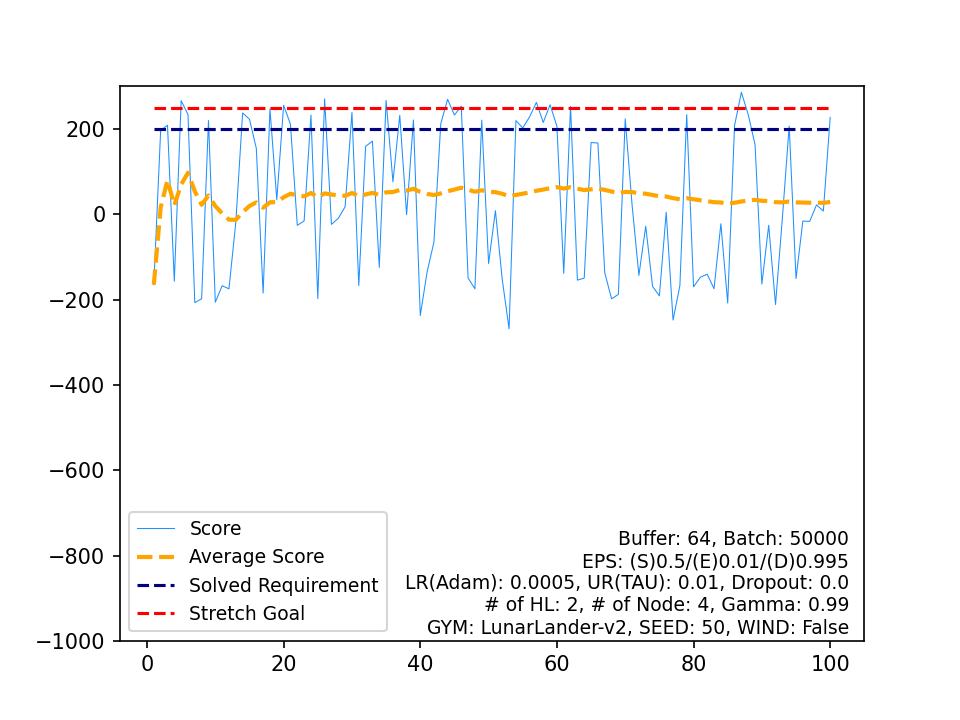

The file beside this chart, header and first rows:
, Score, Average Score, Timestamp, Solved Requirement, Stretch Goal
0, -165, -165, 568, 200, 250
1, 196.6, 15.79, 415, 200, 250
2, 208.9, 80.18, 387, 200, 250
3, -157, 20.89, 414, 200, 250
4, 266.6, 70.03, 284, 200, 250
5, 234.1, 97.38, 387, 200, 250
6, -207.1, 53.88, 523, 200, 250
7, -197.9, 22.4, 570, 200, 250
8, 219.9, 44.35, 480, 200, 250
9, -206, 19.31, 554, 200, 250
10, -167.4, 2.339, 421, 200, 250
11, -174.7, -12.41, 565, 200, 250
12, -18.8, -12.9, 187, 200, 250
13, 237.7, 5, 262, 200, 250
14, 223, 19.53, 415, 200, 250
15, 155, 28, 582, 200, 250
16, -184.7, 15.49, 525, 200, 250
17, 247.2, 28.36, 413, 200, 250
18, 34.32, 28.68, 178, 200, 250
19, 255.7, 40.03, 250, 200, 250
20, 211.4, 48.19, 364, 200, 250
21, -25.76, 44.82, 358, 200, 250
22, -15.53, 42.2, 286, 200, 250
23, 232.7, 50.14, 423, 200, 250
24, -197.6, 40.23, 566, 200, 250
25, 270.9, 49.1, 365, 200, 250
26, -23.57, 46.41, 222, 200, 250
27, -9.422, 44.41, 311, 200, 250
28, 17.82, 43.5, 102, 200, 250
29, 238.7, 50, 388, 200, 250
30, -167, 43.01, 440, 200, 250
31, 159.4, 46.64, 540, 200, 250
32, 171.6, 50.43, 514, 200, 250
33, -124.4, 45.29, 443, 200, 250
34, 267.2, 51.63, 336, 200, 250
35, 76.29, 52.31, 146, 200, 250
36, 232.2, 57.17, 337, 200, 250
37, -0.7998, 55.65, 96, 200, 250
38, 221.3, 59.89, 409, 200, 250
39, -237.3, 52.46, 719, 200, 250
40, -135.3, 47.88, 393, 200, 250
41, -64.93, 45.2, 352, 200, 250
42, 212.5, 49.09, 248, 200, 250
43, 269.7, 54.1, 376, 200, 250
44, 232.8, 58.08, 258, 200, 250
45, 253.9, 62.33, 330, 200, 250
46, -149.4, 57.83, 522, 200, 250
47, -174.6, 52.98, 601, 200, 250
48, 221, 56.41, 375, 200, 250
49, -115.3, 52.98, 549, 200, 250
50, 8.545, 52.11, 97, 200, 250
51, -152.9, 48.16, 439, 200, 250
52, -268.3, 42.19, 838, 200, 250
53, 219.8, 45.48, 436, 200, 250
54, 202.6, 48.34, 464, 200, 250
55, 228.6, 51.56, 363, 200, 250
56, 262.6, 55.26, 281, 200, 250
57, 215.3, 58.02, 348, 200, 250
58, 257, 61.39, 382, 200, 250
59, 206.6, 63.81, 412, 200, 250
... 40 more rows
